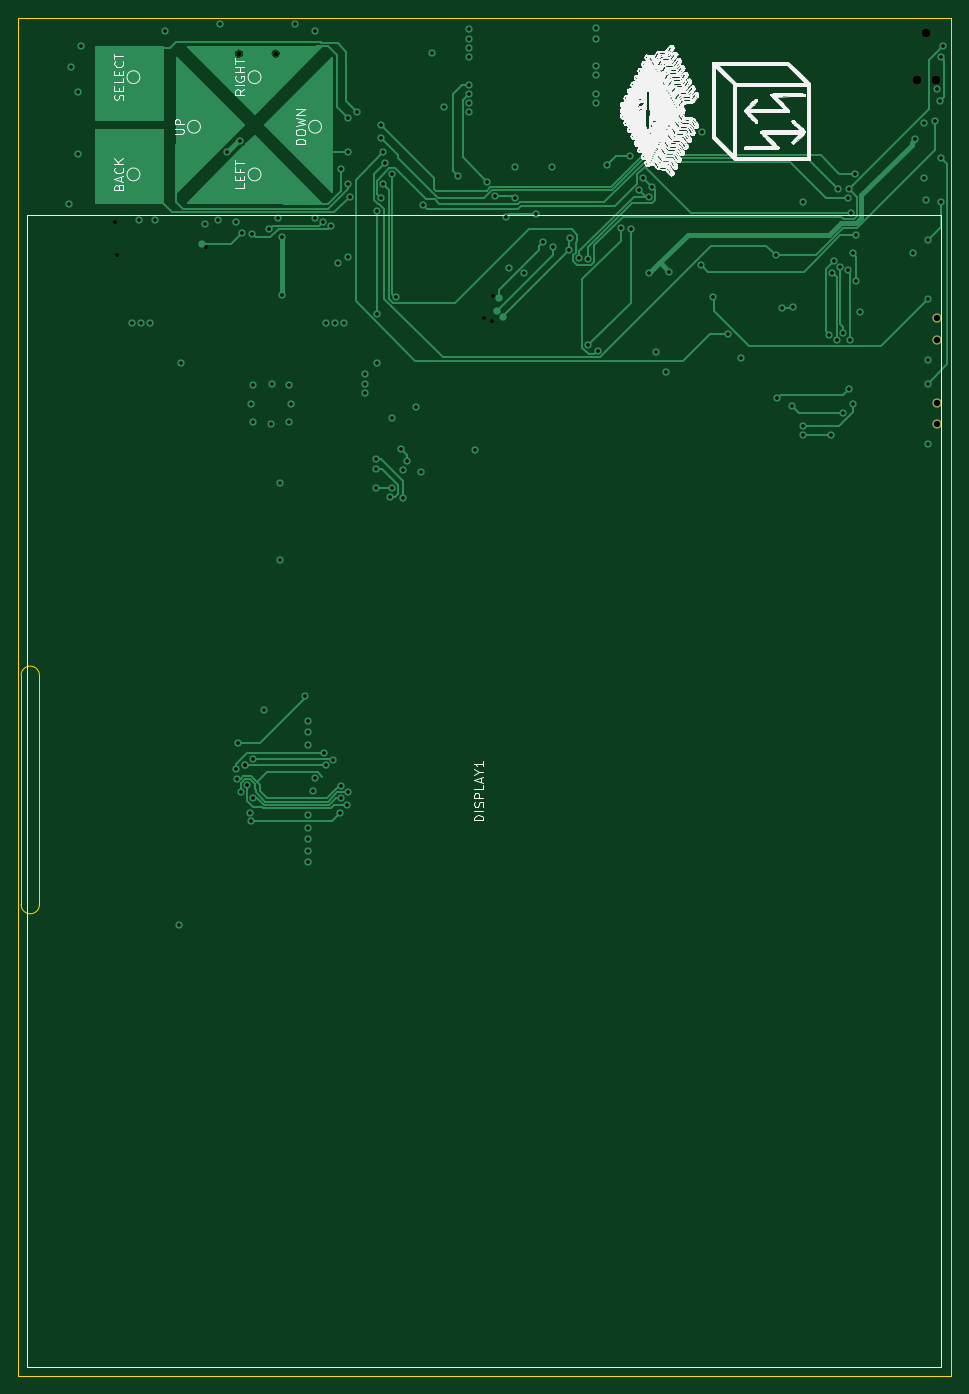
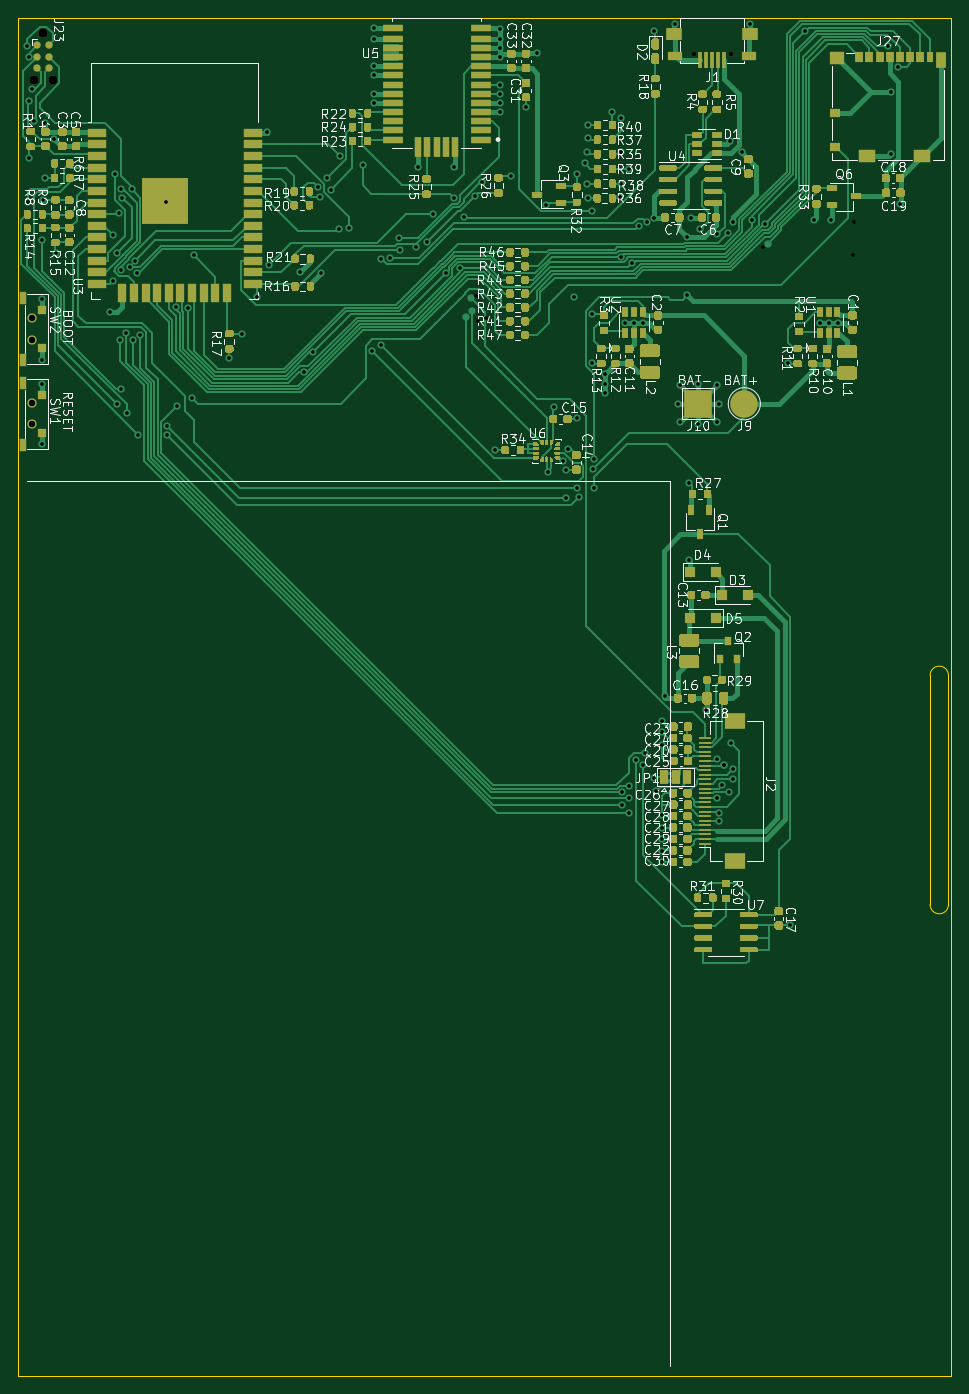
Circuit board: 10 layer files. Board 101.7 x 148.0 mm.
- bottom_copper: Navi_2_0-B_Cu.gbr (167714 bytes)
- bottom_mask: Navi_2_0-B_Mask.gbr (78527 bytes)
- bottom_silk: Navi_2_0-B_SilkS.gbr (109295 bytes)
- outline: Navi_2_0-Edge_Cuts.gbr (940 bytes)
- top_copper: Navi_2_0-F_Cu.gbr (28414 bytes)
- top_mask: Navi_2_0-F_Mask.gbr (830 bytes)
- top_silk: Navi_2_0-F_SilkS.gbr (254272 bytes)
- inner_copper: Navi_2_0-In1_Cu.gbr (285892 bytes)
- inner_copper: Navi_2_0-In2_Cu.gbr (196742 bytes)
- drill: Navi_2_0.drl (3278 bytes)

=== bottom_copper: Navi_2_0-B_Cu.gbr (167714 bytes, source omitted) ===
=== bottom_mask: Navi_2_0-B_Mask.gbr (78527 bytes, source omitted) ===
=== bottom_silk: Navi_2_0-B_SilkS.gbr (109295 bytes, source omitted) ===
=== outline: Navi_2_0-Edge_Cuts.gbr ===
%TF.GenerationSoftware,KiCad,Pcbnew,(5.1.8)-1*%
%TF.CreationDate,2021-02-03T00:49:59+01:00*%
%TF.ProjectId,Navi_2_0,4e617669-5f32-45f3-902e-6b696361645f,rev?*%
%TF.SameCoordinates,Original*%
%TF.FileFunction,Profile,NP*%
%FSLAX46Y46*%
G04 Gerber Fmt 4.6, Leading zero omitted, Abs format (unit mm)*
G04 Created by KiCad (PCBNEW (5.1.8)-1) date 2021-02-03 00:49:59*
%MOMM*%
%LPD*%
G01*
G04 APERTURE LIST*
%TA.AperFunction,Profile*%
%ADD10C,0.050000*%
%TD*%
G04 APERTURE END LIST*
D10*
X140350000Y-178950000D02*
X38650000Y-178950000D01*
X140350000Y-30950000D02*
X140350000Y-178950000D01*
X38650000Y-30950000D02*
X140350000Y-30950000D01*
X38650000Y-178950000D02*
X38650000Y-30950000D01*
X38950000Y-102600000D02*
X38950000Y-127600000D01*
X38950000Y-102600000D02*
G75*
G02*
X40950000Y-102600000I1000000J0D01*
G01*
X40950000Y-127600000D02*
X40950000Y-102600000D01*
X40950000Y-127600000D02*
G75*
G02*
X38950000Y-127600000I-1000000J0D01*
G01*
M02*

=== top_copper: Navi_2_0-F_Cu.gbr (28414 bytes, source omitted) ===
=== top_mask: Navi_2_0-F_Mask.gbr ===
%TF.GenerationSoftware,KiCad,Pcbnew,(5.1.8)-1*%
%TF.CreationDate,2021-02-03T00:49:59+01:00*%
%TF.ProjectId,Navi_2_0,4e617669-5f32-45f3-902e-6b696361645f,rev?*%
%TF.SameCoordinates,Original*%
%TF.FileFunction,Soldermask,Top*%
%TF.FilePolarity,Negative*%
%FSLAX46Y46*%
G04 Gerber Fmt 4.6, Leading zero omitted, Abs format (unit mm)*
G04 Created by KiCad (PCBNEW (5.1.8)-1) date 2021-02-03 00:49:59*
%MOMM*%
%LPD*%
G01*
G04 APERTURE LIST*
%ADD10C,0.990600*%
%ADD11C,0.500000*%
%ADD12C,1.000000*%
G04 APERTURE END LIST*
D10*
%TO.C,J23*%
X137634000Y-32620000D03*
X138650000Y-37700000D03*
X136618000Y-37700000D03*
%TD*%
D11*
%TO.C,J1*%
X66700000Y-34840000D03*
X62700000Y-34840000D03*
%TD*%
D12*
%TO.C,SW2*%
X138850000Y-63700000D03*
X138850000Y-66000000D03*
%TD*%
%TO.C,SW1*%
X138850000Y-72950000D03*
X138850000Y-75250000D03*
%TD*%
M02*

=== top_silk: Navi_2_0-F_SilkS.gbr (254272 bytes, source omitted) ===
=== inner_copper: Navi_2_0-In1_Cu.gbr (285892 bytes, source omitted) ===
=== inner_copper: Navi_2_0-In2_Cu.gbr (196742 bytes, source omitted) ===
=== drill: Navi_2_0.drl ===
M48
; DRILL file {KiCad (5.1.8)-1} date 01/31/21 00:12:05
; FORMAT={-:-/ absolute / metric / decimal}
; #@! TF.CreationDate,2021-01-31T00:12:05+01:00
; #@! TF.GenerationSoftware,Kicad,Pcbnew,(5.1.8)-1
FMAT,2
METRIC
T1C0.400
T2C0.500
T3C0.700
T4C0.991
%
G90
G05
T1
X44.2Y-51.2
X44.4Y-36.25
X45.2Y-39.0
X45.2Y-45.8
X45.531Y-34.05
X49.2Y-53.2
X49.4Y-56.8
X51.0Y-64.17
X51.8Y-53.0
X52.0Y-64.2
X53.0Y-64.17
X53.6Y-53.0
X54.6Y-32.4
X56.2Y-129.8
X56.4Y-68.6
X58.955Y-53.428
X59.125Y-55.875
X60.4Y-53.0
X60.6Y-31.6
X61.434Y-45.566
X62.4Y-53.2
X62.4Y-112.8
X62.459Y-113.859
X62.6Y-110.0
X62.8Y-44.4
X62.9Y-115.306
X63.0Y-54.4
X63.4Y-112.4
X63.4Y-112.4
X63.6Y-114.6
X63.93Y-117.573
X64.0Y-73.0
X64.01Y-118.519
X64.128Y-54.472
X64.2Y-71.0
X64.2Y-75.0
X64.2Y-111.725
X64.2Y-116.0
X65.4Y-106.4
X66.0Y-54.0
X66.2Y-75.2
X66.25Y-70.8
X67.0Y-52.8
X67.2Y-81.6
X67.2Y-90.0
X67.407Y-54.793
X67.407Y-61.193
X68.2Y-71.0
X68.2Y-75.0
X68.4Y-73.0
X68.8Y-31.6
X69.894Y-104.894
X70.2Y-107.6
X70.2Y-108.8
X70.2Y-110.2
X70.2Y-117.8
X70.2Y-119.2
X70.2Y-120.4
X70.2Y-121.8
X70.2Y-123.0
X70.8Y-115.2
X71.0Y-32.4
X71.0Y-52.8
X71.0Y-113.8
X71.85Y-53.225
X72.0Y-111.05
X72.2Y-64.17
X72.2Y-112.4
X72.699Y-53.65
X72.995Y-111.88
X73.2Y-64.2
X73.46Y-57.689
X73.749Y-117.65
X73.8Y-47.4
X73.8Y-114.7
X73.8Y-116.027
X74.2Y-64.17
X74.483Y-116.688
X74.563Y-115.377
X74.6Y-41.8
X74.6Y-45.6
X74.6Y-49.0
X74.6Y-56.95
X74.76Y-50.44
X75.6Y-41.2
X76.4Y-69.8
X76.4Y-70.8
X76.4Y-71.8
X77.6Y-79.0
X77.6Y-82.2
X77.66Y-80.14
X77.8Y-52.0
X77.8Y-63.2
X77.8Y-68.6
X78.2Y-42.6
X78.2Y-44.0
X78.2Y-50.6
X78.4Y-45.6
X78.4Y-49.0
X78.6Y-46.8
X79.17Y-83.122
X79.4Y-48.0
X79.4Y-74.6
X79.4Y-82.2
X79.8Y-61.4
X80.374Y-77.978
X80.6Y-80.2
X80.6Y-83.25
X81.0Y-79.2
X82.0Y-73.4
X82.6Y-80.4
X82.8Y-51.35
X83.8Y-34.8
X85.0Y-40.6
X86.6Y-48.2
X87.8Y-32.1
X87.8Y-33.2
X87.8Y-34.2
X87.8Y-35.2
X87.8Y-38.2
X87.8Y-39.2
X87.8Y-40.2
X87.8Y-41.2
X88.4Y-78.0
X89.4Y-63.6
X89.775Y-48.825
X90.25Y-64.025
X90.4Y-61.2
X90.6Y-50.4
X91.8Y-52.6
X92.152Y-58.251
X92.8Y-47.2
X92.8Y-50.6
X93.731Y-58.788
X95.094Y-52.306
X95.807Y-55.393
X96.8Y-47.2
X96.951Y-55.937
X98.729Y-56.253
X98.8Y-54.953
X99.806Y-57.15
X100.8Y-57.2
X100.8Y-66.6
X101.6Y-32.0
X101.6Y-33.2
X101.6Y-36.2
X101.6Y-37.2
X101.6Y-39.2
X101.6Y-40.2
X101.8Y-67.2
X102.8Y-47.0
X104.328Y-53.824
X105.285Y-45.965
X105.4Y-54.0
X106.307Y-49.707
X106.738Y-48.435
X107.4Y-58.8
X107.413Y-50.482
X107.688Y-49.328
X108.193Y-67.407
X109.255Y-69.545
X109.6Y-58.6
X113.06Y-57.86
X113.2Y-43.4
X114.368Y-61.368
X116.0Y-65.4
X117.4Y-68.0
X121.2Y-56.8
X121.4Y-72.4
X121.85Y-62.6
X123.0Y-73.2
X123.15Y-62.505
X124.15Y-75.4
X124.15Y-76.4
X124.2Y-51.0
X127.06Y-65.46
X127.25Y-76.4
X127.379Y-58.7
X127.6Y-57.4
X127.85Y-66.02
X128.0Y-49.6
X128.212Y-58.127
X128.55Y-74.006
X128.6Y-65.25
X129.044Y-50.537
X129.106Y-58.448
X129.2Y-49.6
X129.2Y-71.4
X129.3Y-66.0
X129.4Y-52.2
X129.6Y-56.558
X129.6Y-73.0
X129.85Y-48.0
X130.0Y-54.6
X130.0Y-59.6
X130.4Y-63.0
X136.2Y-56.6
X136.428Y-44.15
X137.4Y-42.4
X137.4Y-48.4
X137.6Y-50.8
X137.8Y-55.2
X137.8Y-61.6
X137.8Y-68.2
X137.8Y-70.8
X137.8Y-77.4
X138.6Y-42.2
X138.822Y-38.731
X139.15Y-40.0
X139.2Y-46.2
X139.22Y-35.192
X139.25Y-51.0
X139.4Y-34.0
T2
X62.7Y-34.84
X66.7Y-34.84
T3
X138.85Y-72.95
X138.85Y-75.25
X138.85Y-63.7
X138.85Y-66.0
T4
X136.618Y-37.7
X137.634Y-32.62
X138.65Y-37.7
T0
M30

